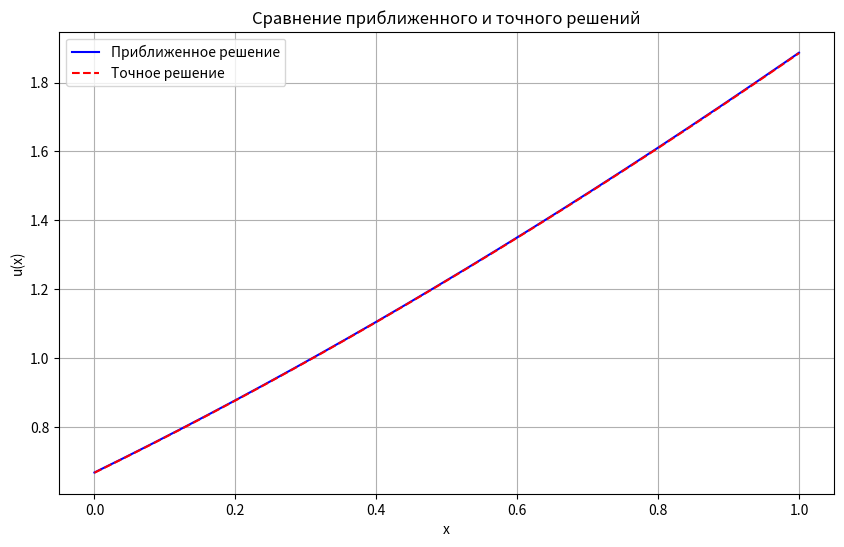

Here is the Python script that generated this plot:
import numpy as np
import sympy as sp
import matplotlib.pyplot as plt

# Заголовок
print("Решение дифференциального уравнения методом коллокации:")
print("u'' - 3u / (x+1)^2 = -1.5 / (x+1)^(1/2)")
print("с граничными условиями: 3u(0) - u'(0) = 1, u'(1) = sqrt(2)")

# Переменные
x = sp.Symbol('x')
c0, c1, c2, c3 = sp.symbols('c0 c1 c2 c3')

# Полином
u = c0 + c1 * x + c2 * x ** 2 + c3 * x ** 3

# Производные
u_prime = sp.diff(u, x)
u_double_prime = sp.diff(u_prime, x)

# Правая часть уравнения
f = -1.5 / sp.sqrt(x + 1)

# Остаток (остаточная функция)
R = u_double_prime - (3 * u) / (x + 1)**2 - f

# Граничные условия
eq1 = 3 * u.subs(x, 0) - u_prime.subs(x, 0) - 1        # 3u(0) - u'(0) = 1
eq2 = u_prime.subs(x, 1) - np.sqrt(2)                  # u'(1) = sqrt(2)

# Коллокационные точки
collocation_points = [0.3, 0.7]
eq3 = R.subs(x, collocation_points[0])
eq4 = R.subs(x, collocation_points[1])

# Система уравнений
equations = [eq1, eq2, eq3, eq4]
variables = [c0, c1, c2, c3]

# Составляем матрицу A и вектор b
A = np.zeros((4, 4))
b = np.zeros(4)

for i, eq in enumerate(equations):
    for j, var in enumerate(variables):
        coeff = eq.coeff(var) if var in eq.free_symbols else 0
        A[i, j] = float(coeff)
    const = eq.subs({v: 0 for v in variables})
    b[i] = -float(const)

# Решение системы
coeffs = np.linalg.solve(A, b)
c0_val, c1_val, c2_val, c3_val = coeffs

# Вывод коэффициентов
print("\nКоэффициенты приближенного решения:")
print(f"c0 = {c0_val:.6f}")
print(f"c1 = {c1_val:.6f}")
print(f"c2 = {c2_val:.6f}")
print(f"c3 = {c3_val:.6f}")

# Функция приближённого решения
def u_approx(x_val):
    return c0_val + c1_val * x_val + c2_val * x_val ** 2 + c3_val * x_val ** 3

# Точное решение
def u_exact(x_val):
    return (2 / 3) * (x_val + 1) ** (3 / 2)

print("\nТочное решение: u(x) = (2/3)*(x + 1)^(3/2)")

# Сравнение в точках
print("\nСравнение точного и приближенного решений:")
points = [0, 0.25, 0.5, 0.75, 1]
for p in points:
    approx = u_approx(p)
    exact = u_exact(p)
    print(f"x = {p:.2f}: приближ. = {approx:.6f}, точн. = {exact:.6f}, ошибка = {approx - exact:.6f}")

# Построение графиков
x_vals = np.linspace(0, 1, 200)
u_approx_vals = u_approx(x_vals)
u_exact_vals = u_exact(x_vals)

plt.figure(figsize=(10, 6))
plt.plot(x_vals, u_approx_vals, label='Приближенное решение', color='blue')
plt.plot(x_vals, u_exact_vals, label='Точное решение', color='red', linestyle='--')
plt.xlabel('x')
plt.ylabel('u(x)')
plt.title('Сравнение приближенного и точного решений')
plt.legend()
plt.grid(True)
plt.show()

# Максимальная ошибка
error = np.abs(u_exact_vals - u_approx_vals)
print(f"\nМаксимальная ошибка: {np.max(error):.6f}")
